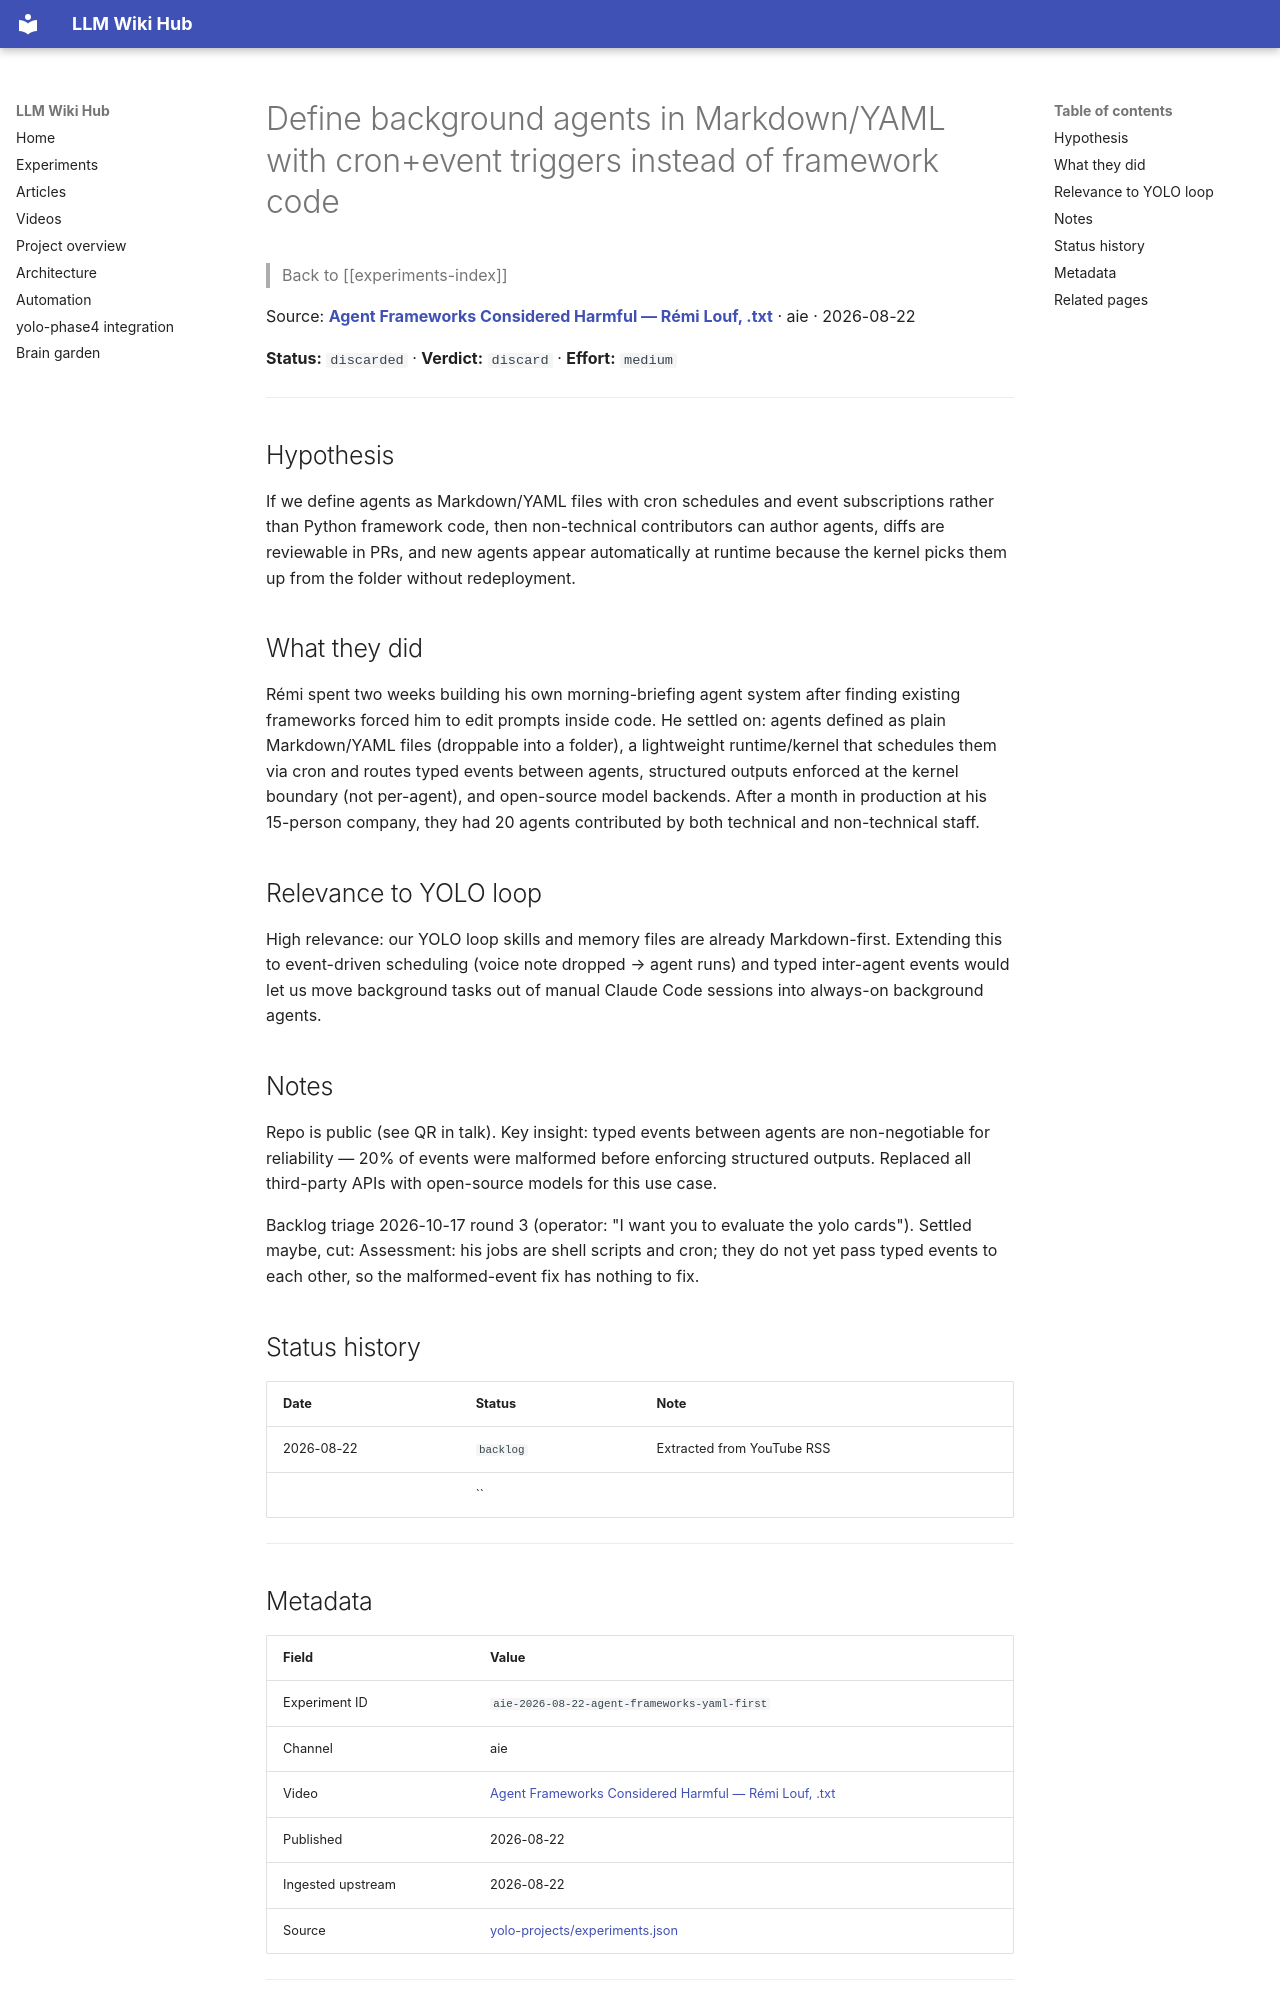

repository: Anguijm/llm-wiki-hub · page: experiments/aie-2026-08-22-agent-frameworks-yaml-first/index.html · generator: mkdocs

# Define background agents in Markdown/YAML with cron+event triggers instead of framework code

> Back to [[experiments-index]]

Source: **[Agent Frameworks Considered Harmful — Rémi Louf, .txt](https://www.youtube.com/watch?v=KHudyx5wW3U)** · aie · 2026-08-22

**Status:** `discarded` · **Verdict:** `discard` · **Effort:** `medium`

---

## Hypothesis

If we define agents as Markdown/YAML files with cron schedules and event subscriptions rather than Python framework code, then non-technical contributors can author agents, diffs are reviewable in PRs, and new agents appear automatically at runtime because the kernel picks them up from the folder without redeployment.

## What they did

Rémi spent two weeks building his own morning-briefing agent system after finding existing frameworks forced him to edit prompts inside code. He settled on: agents defined as plain Markdown/YAML files (droppable into a folder), a lightweight runtime/kernel that schedules them via cron and routes typed events between agents, structured outputs enforced at the kernel boundary (not per-agent), and open-source model backends. After a month in production at his 15-person company, they had 20 agents contributed by both technical and non-technical staff.

## Relevance to YOLO loop

High relevance: our YOLO loop skills and memory files are already Markdown-first. Extending this to event-driven scheduling (voice note dropped → agent runs) and typed inter-agent events would let us move background tasks out of manual Claude Code sessions into always-on background agents.

## Notes

Repo is public (see QR in talk). Key insight: typed events between agents are non-negotiable for reliability — 20% of events were malformed before enforcing structured outputs. Replaced all third-party APIs with open-source models for this use case.

Backlog triage 2026-10-17 round 3 (operator: "I want you to evaluate the yolo cards"). Settled maybe, cut: Assessment: his jobs are shell scripts and cron; they do not yet pass typed events to each other, so the malformed-event fix has nothing to fix.

## Status history

| Date | Status | Note |
|---|---|---|
| 2026-08-22 | `backlog` | Extracted from YouTube RSS |
|  | `` |  |

---
